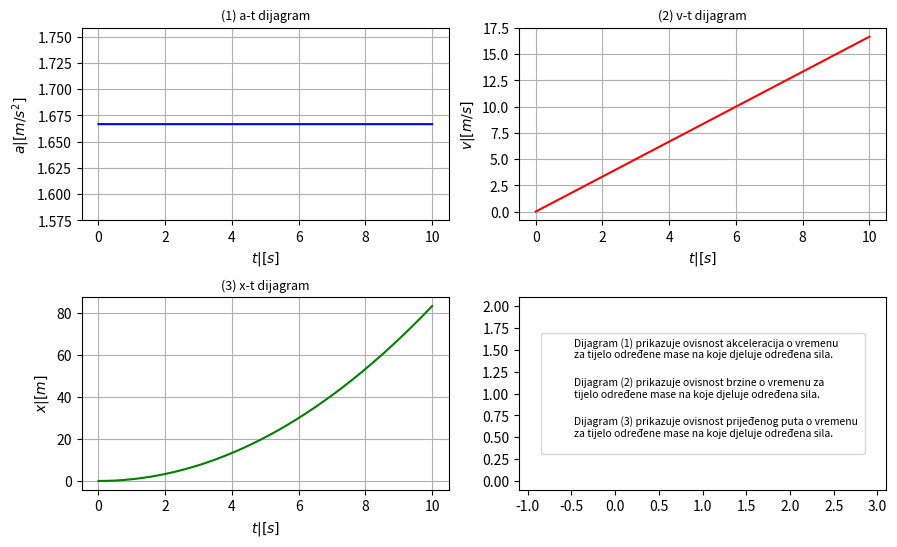

This figure's Python source:
import matplotlib.pyplot as plt
import numpy as np



def graf_gibanje(F, m):
    akceleracija =[F/m]
    vrijeme = [0]
    brzina = [0]
    put = [0]

    #dv=a*dt
    #dx=v*dt
    dt = 0.001
    
    for i in range(10000):
        vrijeme.append(i*(dt))  # type: ignore
        brzina.append(brzina[i]+akceleracija[i]*(dt))
        put.append(put[i]+brzina[i]*(dt))     # type: ignore
        akceleracija.append(F/m)
        
    fig, ((axes1, axes2), (axes3, axes4)) = plt.subplots(nrows=2, ncols=2, figsize=(9,5.5), dpi=150)  # type: ignore
    plt.axis('equal')
    plt.rcParams.update({'font.size': 7.5})  # type: ignore
    axes1.plot(vrijeme, akceleracija, 'b')
    axes1.set_xlabel('$t | [s]$')
    axes1.set_ylabel('$a | [m/s^2]$')
    axes1.set_title('(1) a-t dijagram')
    axes1.grid()
    axes2.plot(vrijeme, brzina, 'r')
    axes2.set_xlabel('$t | [s]$')
    axes2.set_ylabel('$v | [m/s]$')
    axes2.set_title('(2) v-t dijagram')
    axes2.grid()
    axes3.plot(vrijeme, put, 'g')
    axes3.set_xlabel('$t | [s]$')
    axes3.set_ylabel('$x | [m]$')
    axes3.set_title('(3) x-t dijagram')
    axes3.grid()
    axes4.plot(0, 0, 'w*')
    axes4.plot(1, 1, 'w*')
    axes4.plot(2, 2, 'w*')
    axes4.legend(['Dijagram (1) prikazuje ovisnost akceleracija o vremenu \nza tijelo određene mase na koje djeluje određena sila.\n', 
                 'Dijagram (2) prikazuje ovisnost brzine o vremenu za \ntijelo određene mase na koje djeluje određena sila.\n',
                 'Dijagram (3) prikazuje ovisnost prijeđenog puta o vremenu \nza tijelo određene mase na koje djeluje određena sila.\n'],
                 loc = 'center')
    fig.tight_layout()
    slika = plt.show()
    
    return slika




graf_gibanje(20, 12)